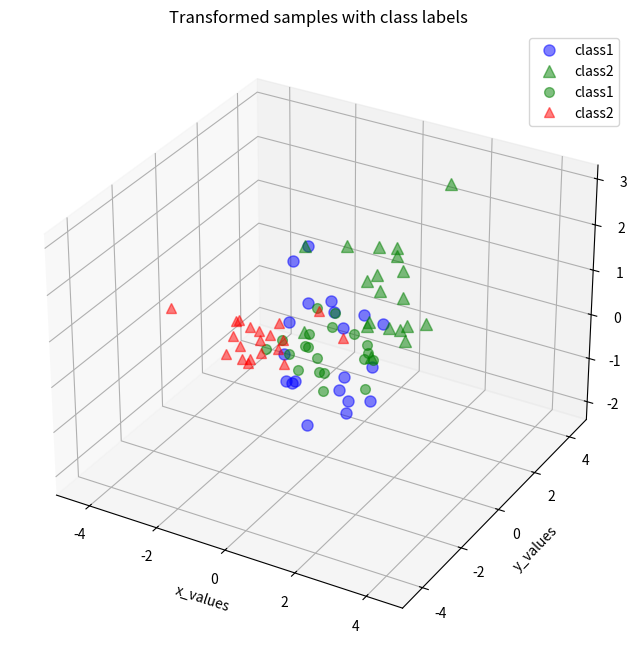

Reproduce this figure in Python.
"""
Dimensionality reduction reasons:
    1. Space efficiency
    2. Computing efficiency
    3. Visualizations

We'll compare 2 - PCA and T-SNE

feature selection: you select a subset of the original feature set.
feature extraction: you build a new set of features from the original feature set.
"""
import matplotlib.pyplot as pyplot
import numpy

numpy.random.seed(1)
mu_vec1 = numpy.array([0,0,0])
cov_mat1 = numpy.array([[1,0,0],[0,1,0],[0,0,1]])
class1_sample = numpy.random.multivariate_normal(mu_vec1, cov_mat1, 20).T
print(class1_sample)
mu_vec2 = numpy.array([1,1,1])
cov_mat2 = numpy.array([[1,0,0],[0,1,0],[0,0,1]])
class2_sample = numpy.random.multivariate_normal(mu_vec2, cov_mat2, 20).T
print(class2_sample)
fig = pyplot.figure(figsize=(8,8))
ax = fig.add_subplot(111, projection='3d')
pyplot.rcParams['legend.fontsize'] = 10
ax.plot(
    class1_sample[0,:], class1_sample[1,:], class1_sample[2,:],
    'o', markersize=8, color='blue', alpha=0.5, label='class1')
ax.plot(
    class2_sample[0,:], class2_sample[1,:], class2_sample[2,:],
    '^', markersize=8, alpha=0.5, color='green', label='class2')
ax.legend(loc='upper right')
pyplot.show()

# step 1. take the whole data set ignoring classes make it one big dataset
all_samples = numpy.concatenate((class1_sample, class2_sample), axis=1)
all_samples
all_samples.T

# step 2. compute the N dimensional mean vector, to help compute covariance matrix
mean_x = numpy.mean(all_samples[0,:])
mean_y = numpy.mean(all_samples[1,:])
mean_z = numpy.mean(all_samples[2,:])
mean_vector = numpy.array([[mean_x], [mean_y], [mean_z]])
print('Mean Vector:{}'.format(mean_vector))

# step 3. compute the covariance matrix
cov_mat = numpy.cov([all_samples[0,:],all_samples[1,:],all_samples[2,:]])
print('Covariance Matrix:{}'.format(cov_mat))

# Step 4. compute eigenvectors and eigenvalues
eig_val_sc, eig_vec_sc = numpy.linalg.eig(cov_mat)
for i in range(len(eig_val_sc)):
    eigvec_sc = eig_vec_sc[:,i].reshape(1, 3).T
    print('Eigenvector {}:{}'.format(i+1, eigvec_sc))
    print('Eigenvalue {} from scatter matrix:{}'.format(i+1, eig_val_sc[i]))

# step 5. sort eigenvector by decreasing value
eig_pairs = [(
    numpy.abs(eig_val_sc[i]), eig_vec_sc[:,i]) for i in range(len(eig_val_sc))]
eig_pairs.sort()
eig_pairs.reverse()
for i in eig_pairs:
    print(i[0])
# choose k eigenvectors w largest eigenvalues to form d x k matrix
matrix_w = numpy.hstack((
    eig_pairs[0][1].reshape(3, 1), eig_pairs[1][1].reshape(3, 1)))
print('Matrix W:\n', matrix_w)

# step 6. use d x k to transform samples to new subspace
transformed = matrix_w.T.dot(all_samples)
assert transformed.shape == (2, 40), 'The matrix is not 2x40 dimensional.'
pyplot.plot(
    transformed[0,0:20], transformed[1,0:20],
    'o', markersize=7, color='green', alpha=0.5, label='class1')
pyplot.plot(
    transformed[0,20:40], transformed[1,20:40],
    '^', markersize=7, color='red', alpha=0.5, label='class2')
pyplot.xlim([-5,5])
pyplot.ylim([-5,5])
pyplot.xlabel('x_values')
pyplot.ylabel('y_values')
pyplot.legend()
pyplot.title('Transformed samples with class labels')
pyplot.show()
